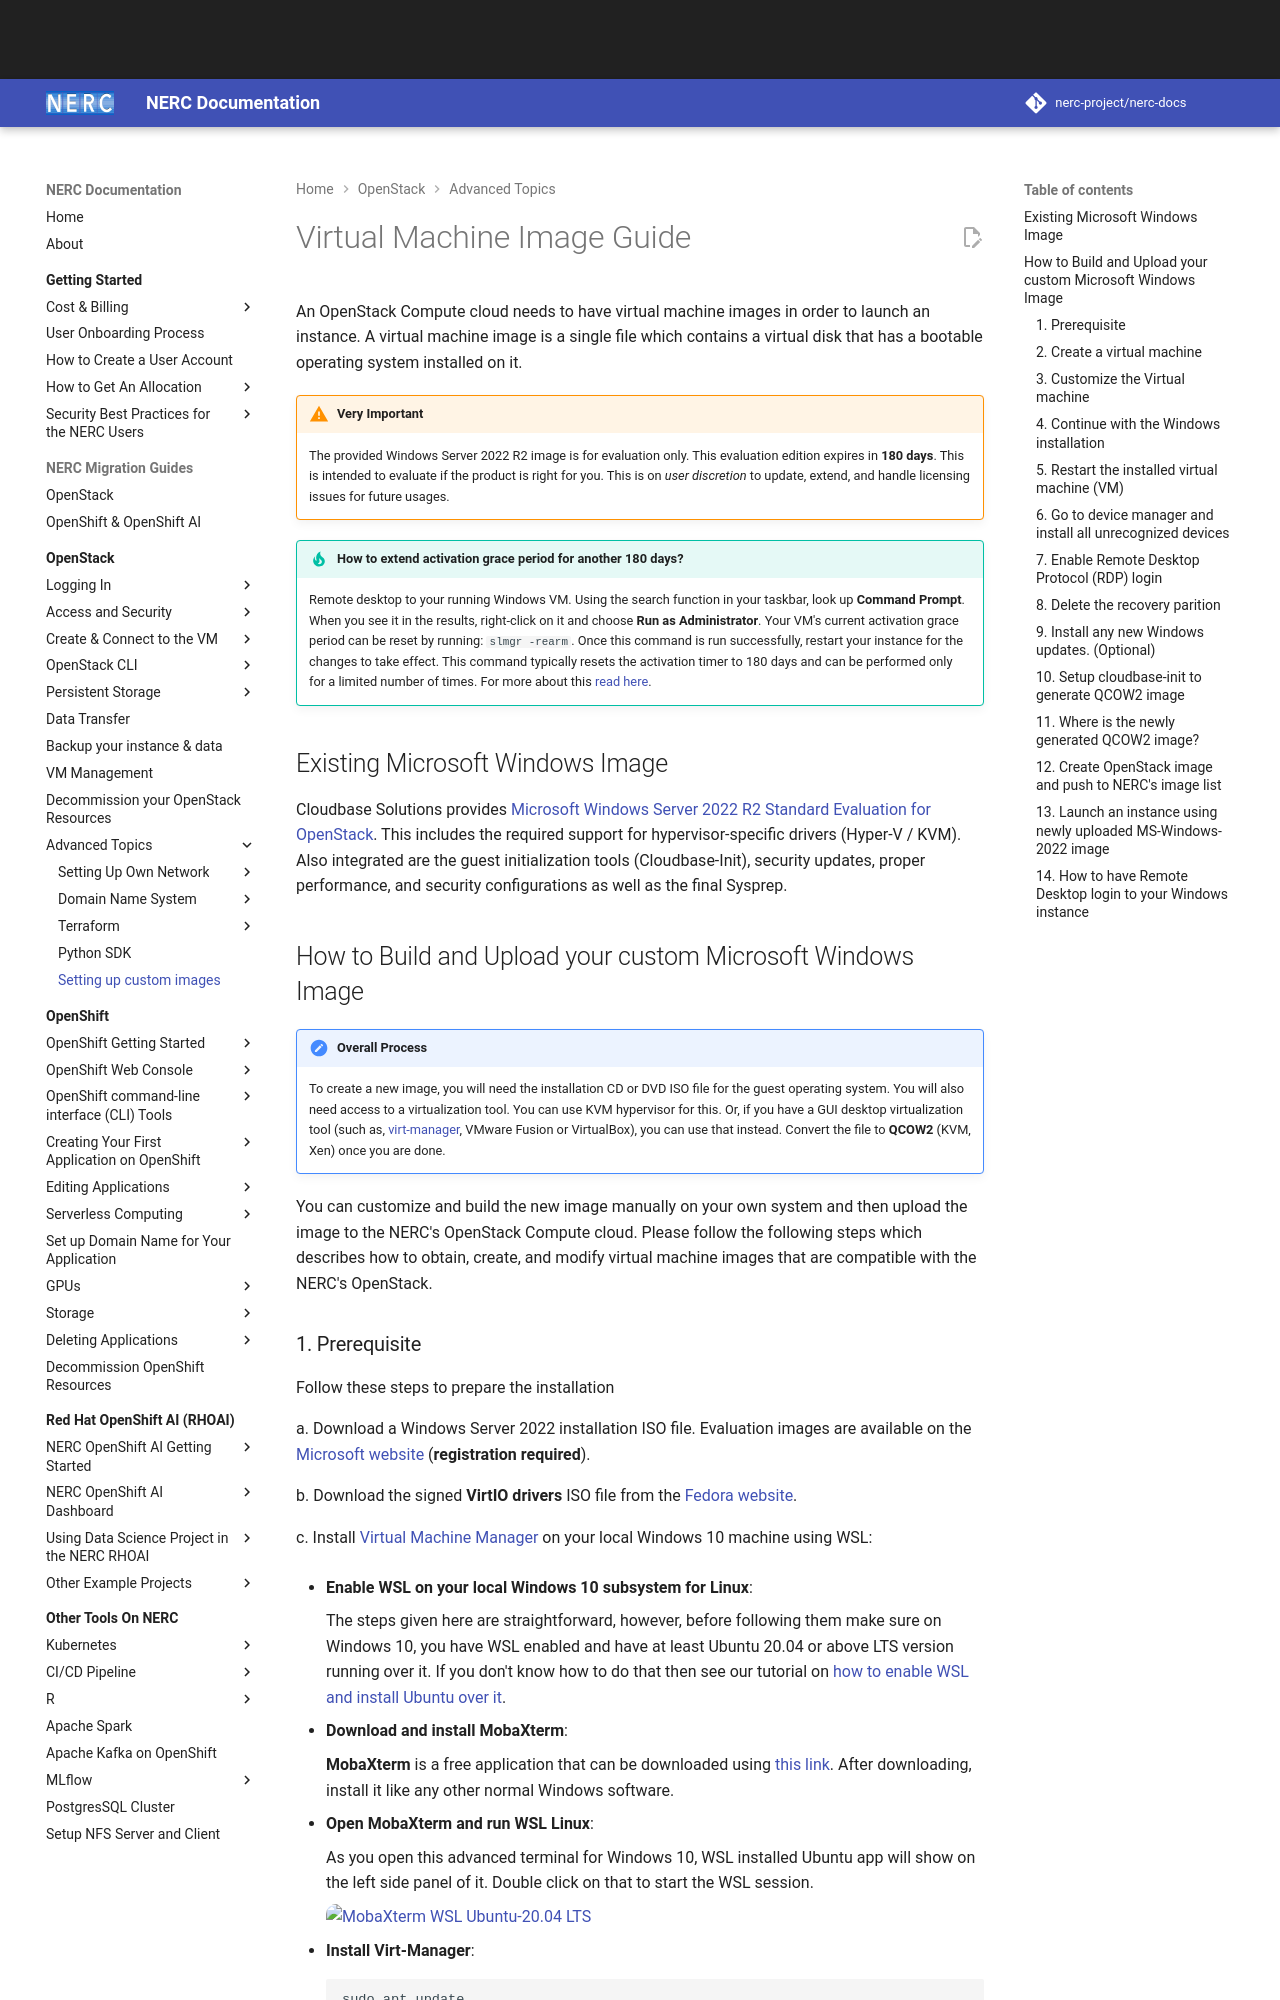

repository: nerc-project/nerc-docs · page: openstack/advanced-openstack-topics/setting-up-your-own-images/how-to-build-windows-image/index.html · generator: mkdocs

# Virtual Machine Image Guide

An OpenStack Compute cloud needs to have virtual machine images in order to
launch an instance. A virtual machine image is a single file which contains a
virtual disk that has a bootable operating system installed on it.

!!! warning "Very Important"

    The provided Windows Server 2022 R2 image is for evaluation only. This evaluation
    edition expires in **180 days**. This is intended to evaluate if the product
    is right for you. This is on _user discretion_ to update, extend, and handle
    licensing issues for future usages.

!!! tip "How to extend activation grace period for another 180 days?"

    Remote desktop to your running Windows VM. Using the search function in your
    taskbar, look up **Command Prompt**. When you see it in the results, right-click
    on it and choose **Run as Administrator**. Your VM's current activation grace
    period can be reset by running: `slmgr -rearm`. Once this command is run
    successfully, restart your instance for the changes to take effect. This command
    typically resets the activation timer to 180 days and can be performed only for
    a limited number of times. For more about this [read here](https://www.dell.com/support/kbdoc/en-mv/000138586/windows-server-how-to-reset-the-activation-timer).

## Existing Microsoft Windows Image

Cloudbase Solutions provides [Microsoft Windows Server 2022 R2 Standard
Evaluation for OpenStack](https://cloudbase.it/windows-cloud-images/). This
includes the required support for hypervisor-specific drivers (Hyper-V / KVM).
Also integrated are the guest initialization tools (Cloudbase-Init), security
updates, proper performance, and security configurations as well as the final Sysprep.

## How to Build and Upload your custom Microsoft Windows Image

!!! note "Overall Process"

    To create a new image, you will need the installation CD or DVD ISO file for
    the guest operating system. You will also need access to a virtualization tool.
    You can use KVM hypervisor for this. Or, if you have a GUI desktop virtualization
    tool (such as, [virt-manager](https://virt-manager.org/), VMware Fusion or
    VirtualBox), you can use that instead. Convert the file to **QCOW2** (KVM, Xen)
    once you are done.

You can customize and build the new image manually on your own system and then
upload the image to the NERC's OpenStack Compute cloud. Please follow the following
steps which describes how to obtain, create, and modify virtual machine images that
are compatible with the NERC's OpenStack.
